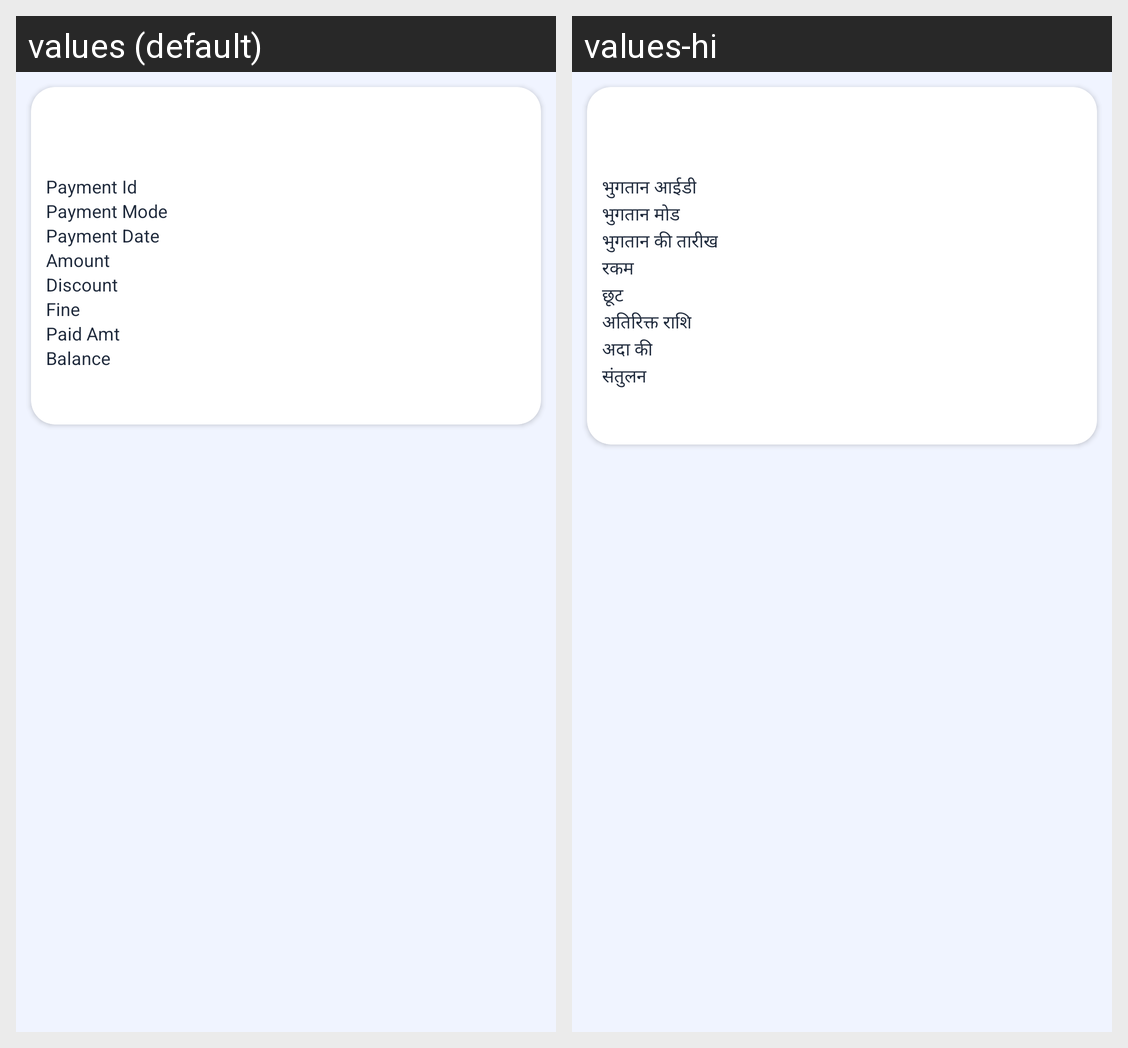

Here is an Android app screen in its default locale and in the app's own translations. Write out the translated-string differences for the strings that appear on this screen.
Android screen res/layout/adapter_processfees.xml rendered under 2 locales, left to right: values (default), values-hi. Device: Nexus 5 (rendered at 1080×1920; each locale shown at half size, 540×960, under a caption strip naming it); theme AppTheme.
Strings drawn on this screen, with the default value and each locale's value (text and hints the layout hard-codes, and strings that could not be matched under every locale, appear in the picture but are not listed):

paymentid
  values: Payment Id
  values-hi: भुगतान आईडी

paymentMode
  values: Payment Mode
  values-hi: भुगतान मोड

paymentdate
  values: Payment Date
  values-hi: भुगतान की तारीख

amt
  values: Amount
  values-hi: रकम

discount
  values: Discount
  values-hi: छूट

fine
  values: Fine
  values-hi: अतिरिक्त राशि

paidAmt
  values: Paid Amt
  values-hi: अदा की

balance
  values: Balance
  values-hi: संतुलन
